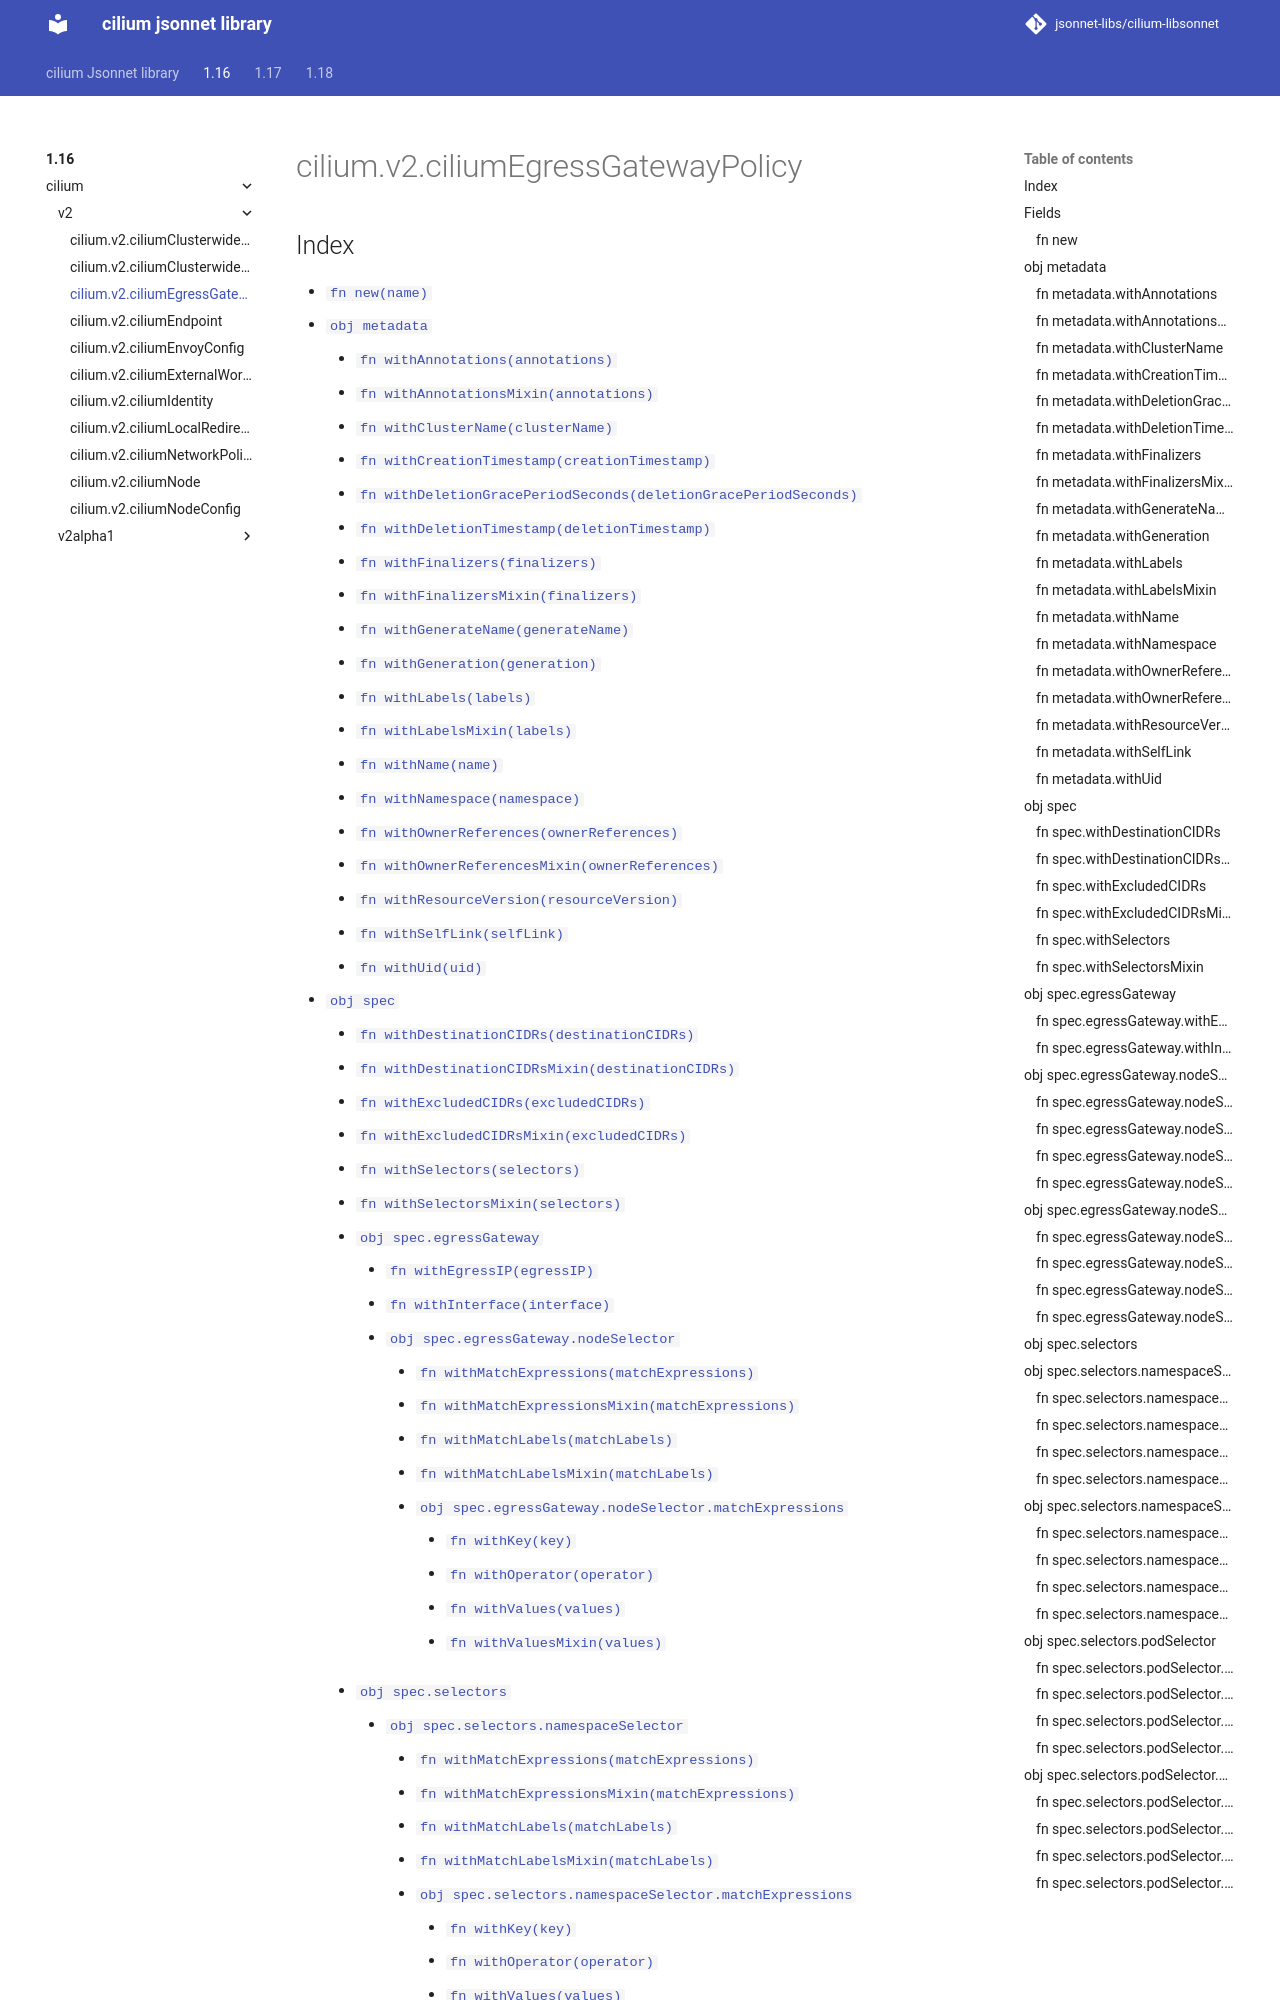

repository: jsonnet-libs/cilium-libsonnet · page: 1.16/cilium/v2/ciliumEgressGatewayPolicy/index.html · generator: mkdocs

---
permalink: /1.16/cilium/v2/ciliumEgressGatewayPolicy/
---

# cilium.v2.ciliumEgressGatewayPolicy



## Index

* [`fn new(name)`](#fn-new)
* [`obj metadata`](#obj-metadata)
  * [`fn withAnnotations(annotations)`](#fn-metadatawithannotations)
  * [`fn withAnnotationsMixin(annotations)`](#fn-metadatawithannotationsmixin)
  * [`fn withClusterName(clusterName)`](#fn-metadatawithclustername)
  * [`fn withCreationTimestamp(creationTimestamp)`](#fn-metadatawithcreationtimestamp)
  * [`fn withDeletionGracePeriodSeconds(deletionGracePeriodSeconds)`](#fn-metadatawithdeletiongraceperiodseconds)
  * [`fn withDeletionTimestamp(deletionTimestamp)`](#fn-metadatawithdeletiontimestamp)
  * [`fn withFinalizers(finalizers)`](#fn-metadatawithfinalizers)
  * [`fn withFinalizersMixin(finalizers)`](#fn-metadatawithfinalizersmixin)
  * [`fn withGenerateName(generateName)`](#fn-metadatawithgeneratename)
  * [`fn withGeneration(generation)`](#fn-metadatawithgeneration)
  * [`fn withLabels(labels)`](#fn-metadatawithlabels)
  * [`fn withLabelsMixin(labels)`](#fn-metadatawithlabelsmixin)
  * [`fn withName(name)`](#fn-metadatawithname)
  * [`fn withNamespace(namespace)`](#fn-metadatawithnamespace)
  * [`fn withOwnerReferences(ownerReferences)`](#fn-metadatawithownerreferences)
  * [`fn withOwnerReferencesMixin(ownerReferences)`](#fn-metadatawithownerreferencesmixin)
  * [`fn withResourceVersion(resourceVersion)`](#fn-metadatawithresourceversion)
  * [`fn withSelfLink(selfLink)`](#fn-metadatawithselflink)
  * [`fn withUid(uid)`](#fn-metadatawithuid)
* [`obj spec`](#obj-spec)
  * [`fn withDestinationCIDRs(destinationCIDRs)`](#fn-specwithdestinationcidrs)
  * [`fn withDestinationCIDRsMixin(destinationCIDRs)`](#fn-specwithdestinationcidrsmixin)
  * [`fn withExcludedCIDRs(excludedCIDRs)`](#fn-specwithexcludedcidrs)
  * [`fn withExcludedCIDRsMixin(excludedCIDRs)`](#fn-specwithexcludedcidrsmixin)
  * [`fn withSelectors(selectors)`](#fn-specwithselectors)
  * [`fn withSelectorsMixin(selectors)`](#fn-specwithselectorsmixin)
  * [`obj spec.egressGateway`](#obj-specegressgateway)
    * [`fn withEgressIP(egressIP)`](#fn-specegressgatewaywithegressip)
    * [`fn withInterface(interface)`](#fn-specegressgatewaywithinterface)
    * [`obj spec.egressGateway.nodeSelector`](#obj-specegressgatewaynodeselector)
      * [`fn withMatchExpressions(matchExpressions)`](#fn-specegressgatewaynodeselectorwithmatchexpressions)
      * [`fn withMatchExpressionsMixin(matchExpressions)`](#fn-specegressgatewaynodeselectorwithmatchexpressionsmixin)
      * [`fn withMatchLabels(matchLabels)`](#fn-specegressgatewaynodeselectorwithmatchlabels)
      * [`fn withMatchLabelsMixin(matchLabels)`](#fn-specegressgatewaynodeselectorwithmatchlabelsmixin)
      * [`obj spec.egressGateway.nodeSelector.matchExpressions`](#obj-specegressgatewaynodeselectormatchexpressions)
        * [`fn withKey(key)`](#fn-specegressgatewaynodeselectormatchexpressionswithkey)
        * [`fn withOperator(operator)`](#fn-specegressgatewaynodeselectormatchexpressionswithoperator)
        * [`fn withValues(values)`](#fn-specegressgatewaynodeselectormatchexpressionswithvalues)
        * [`fn withValuesMixin(values)`](#fn-specegressgatewaynodeselectormatchexpressionswithvaluesmixin)
  * [`obj spec.selectors`](#obj-specselectors)
    * [`obj spec.selectors.namespaceSelector`](#obj-specselectorsnamespaceselector)
      * [`fn withMatchExpressions(matchExpressions)`](#fn-specselectorsnamespacesel
